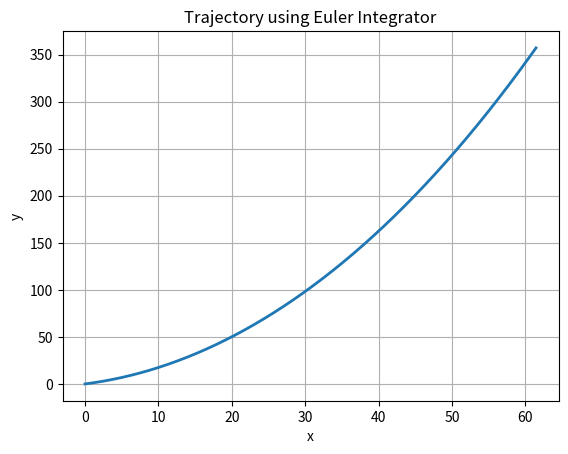
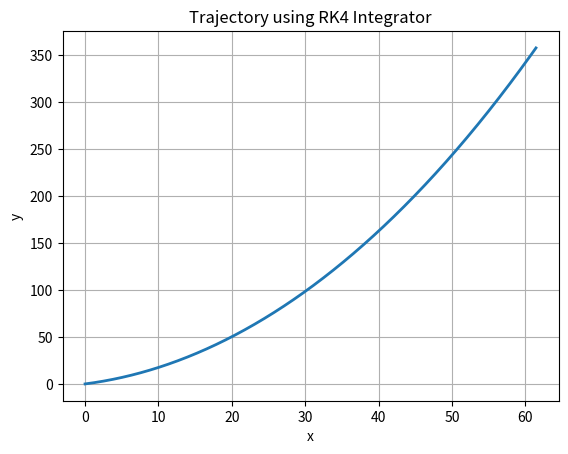
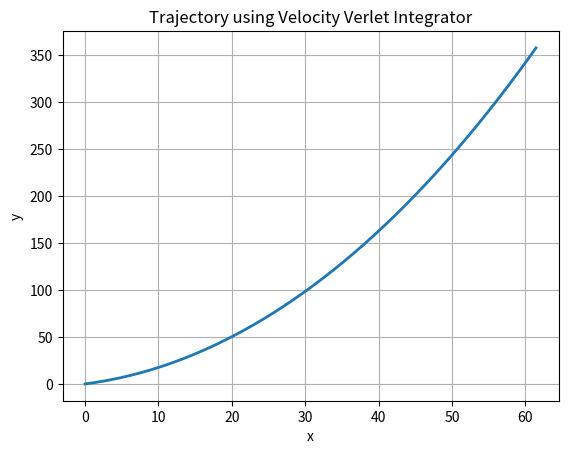

Write Python code to recreate these figures, in order.
import numpy as np
import matplotlib.pyplot as plt

n0 = 1.5       # base index
alpha = 0.001   # gradient strength
dt = 1      # step size
num_steps = 1000 # number of integration steps

def deriv_fn(state, n0, alpha):

  x, y, px, py = state
  n = n0 + alpha * y
  
  dx_ds = px / n
  dy_ds = py / n
  dpx_ds = 0
  dpy_ds = alpha

  return np.array([dx_ds, dy_ds, dpx_ds, dpy_ds])

initial_state = [0, 0, 0.1, 0.1]

def euler_integrator(state):
  # state_{n+1} = state_n + dt * f(state_n)
  trajectory = []
  
  # appending starting point
  trajectory.append(np.array(state))

  for _ in range(num_steps):
    state = state + dt * deriv_fn(state, n0, alpha)
    trajectory.append(np.array(state))
  
  return trajectory

trajectory1 = np.array(euler_integrator(initial_state))

# plotting the trajectory using euler integration
x1 = trajectory1[:, 0]
y1 = trajectory1[:, 1]
plt.plot(x1, y1, linewidth = 2)
plt.xlabel('x')
plt.ylabel('y')
plt.grid()
plt.title('Trajectory using Euler Integrator')
plt.show()

def rk4_integrator(state):
  trajectory = []

  # appending starting point
  trajectory.append(np.array(state))

  for _ in range(num_steps):

    k1 = deriv_fn(state, n0, alpha)
    k2 = deriv_fn(state + 0.5 * dt * k1, n0, alpha)
    k3 = deriv_fn(state + 0.5 * dt * k2, n0, alpha)
    k4 = deriv_fn(state + dt * k3, n0, alpha)

    state = state + dt * (k1 + 2*k2 + 2*k3 + k4)/6

    trajectory.append(np.array(state))

  return trajectory

trajectory2 = np.array(rk4_integrator(initial_state))

# plotting the trajectory using RK4 integration
x2 = trajectory2[:, 0]
y2 = trajectory2[:, 1]
plt.plot(x2, y2, linewidth = 2)
plt.xlabel('x')
plt.ylabel('y')
plt.grid()
plt.title('Trajectory using RK4 Integrator')
plt.show()

def velocity_verlet_integrator(state):
    trajectory = []

    # appending starting point
    trajectory.append(np.array(state))

    for _ in range(num_steps):
      deriv1 = deriv_fn(state, n0, alpha)
      x, y, px, py = state

      # p_{n+1/2} = p_n + (dt/2) * F(x_n)
      px_half = px + 0.5 * dt * deriv1[2]
      py_half = py + 0.5 * dt * deriv1[3] 

      state_half = np.array([x, y, px_half, py_half])
      deriv_half = deriv_fn(state_half, n0, alpha)

      # x_{n+1} = x_n + dt * v(p_{n+1/2})
      x_new = x + dt * deriv_half[0]
      y_new = y + dt * deriv_half[1]

      state_new = np.array([x_new, y_new, px_half, py_half])
      deriv2 = deriv_fn(state_new, n0, alpha)

      # p_{n+1} = p_{n+1/2} + (dt/2) * F({x_{n+1}})
      px_new = px_half + 0.5 * dt * deriv2[2]
      py_new = py_half + 0.5 * dt * deriv2[3]

      state = np.array([x_new, y_new, px_new, py_new])
      trajectory.append(state)

    return trajectory

trajectory3 = np.array(velocity_verlet_integrator(initial_state))

# plotting the trajectory using velocity verlet integration 
x3 = trajectory3[:, 0]
y3 = trajectory3[:, 1]
plt.plot(x3, y3, linewidth = 2)
plt.xlabel('x')
plt.ylabel('y')
plt.grid()
plt.title('Trajectory using Velocity Verlet Integrator')
plt.show()
